pico-8 play session: hold ← + tap ❎

[t = 4 s] hold ← ~4s, tap ❎ ~7×
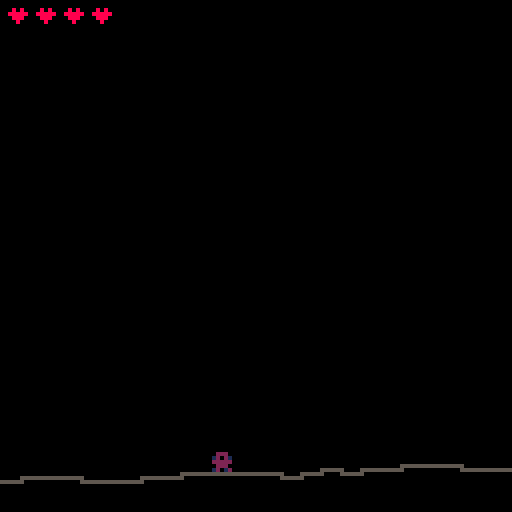
[t = 6 s] hold ← ~6s, tap ❎ ~10×
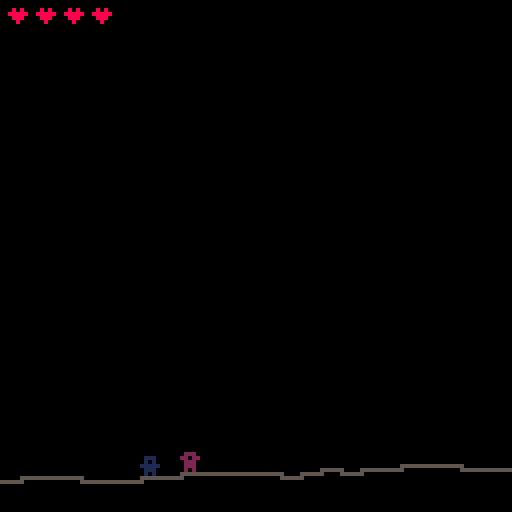
[t = 8 s] hold ← ~8s, tap ❎ ~14×
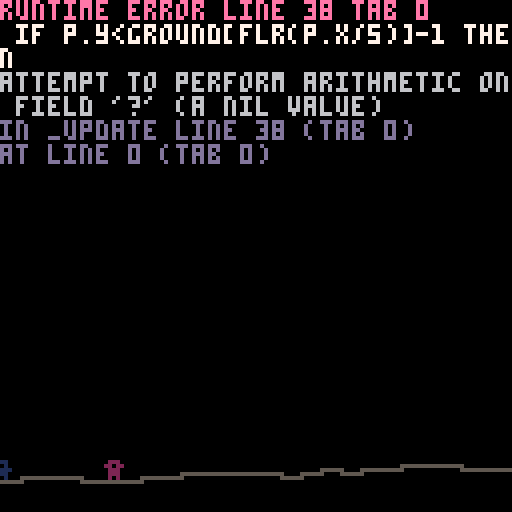

pico-8 cartridge
version 8
__lua__
p={x=64,y=120,dx=0,dy=0}
m={x=32,y=120,dx=0,dy=0}
next_arm_move=0
arm_pos=1
f=0
h=5
colliding=false
ground={}

function _init()
 y=121
 for x=0,(127/5) do
  y+=rnd(2)-1
  ground[flr(x)]=y
 end
end

function _update()
 p.dx*=.5
 m.dx*=.5

 if (btn(0)) p.dx=-1
 if (btn(1)) p.dx=1
 if (btn(2) and p.y==ground[flr(p.x/5)]-1) p.dy=-2
 
 dist=p.x-m.x
 if dist>1 then
  m.dx=.5
 elseif dist<-1 then
  m.dx=-.5
 end
 
 p.x+=p.dx
 p.y+=p.dy
 m.x+=m.dx
 m.y+=m.dy
 
 if p.y<ground[flr(p.x/5)]-1 then
  p.dy+=.2
 else
  p.y=ground[flr(p.x/5)]-1
  p.dy=0
 end
 if m.y<ground[flr(m.x/5)]-1 then
  m.dy+=.2
 else
  m.y=ground[flr(m.x/5)]-1
  m.dy=0
 end 
 
 if m.x>=p.x-1 and m.x<=p.x+1 and
    m.y<=p.y and m.y>=p.y-4 then
  if not colliding then
   h-=1
   colliding=true
  end
 else
  colliding=false
 end
 if h<=0 then
  print('you died!')
  _update=nil
  _draw=nil
 end
end

function draw_c(c,col,arm_pos)
 arm_pos=arm_pos and 1 or 0
 rectfill(c.x-1,c.y-1,c.x+1,c.y-4,col)
 pset(c.x-2,c.y-2-arm_pos,col)
 pset(c.x+2,c.y-2-arm_pos,col)

 a=-1
 b= 1
 if f%16>8 then
  if c.dx>.1 then
   a=-1 b= 2
  elseif c.dx<-.1 then
   a=-2 b= 1
  end
 end
 pset(c.x+a,c.y,col)
 pset(c.x+b,c.y,col)
 pset(c.x,c.y-3,0)
end

function _draw()
 cls()
 for x=0,(127/5) do
  rectfill(x*5,ground[flr(x)],x*5+5,ground[x],5)
 end

 draw_c(p,1,f%16>8)
 draw_c(m,2,f%16<=8)

 x=0
 for i=1,h do
  spr(1,x,1)
  x+=7
 end
 
 f+=1
end
__gfx__
00000000000000000000000000000000000000000000000000000000000000000000000000000000000000000000000000000000000000000000000000000000
00000000000808000000000000000000000000000000000000000000000000000000000000000000000000000000000000000000000000000000000000000000
00700700008888800000000000000000000000000000000000000000000000000000000000000000000000000000000000000000000000000000000000000000
00077000000888000000000000000000000000000000000000000000000000000000000000000000000000000000000000000000000000000000000000000000
00077000000080000000000000000000000000000000000000000000000000000000000000000000000000000000000000000000000000000000000000000000
00700700000000000000000000000000000000000000000000000000000000000000000000000000000000000000000000000000000000000000000000000000
00000000000000000000000000000000000000000000000000000000000000000000000000000000000000000000000000000000000000000000000000000000
00000000000000000000000000000000000000000000000000000000000000000000000000000000000000000000000000000000000000000000000000000000
00000000000000000000000000000000000000000000000000000000000000000000000000000000000000000000000000000000000000000000000000000000
00000000000000000000000000000000000000000000000000000000000000000000000000000000000000000000000000000000000000000000000000000000
00000000000000000000000000000000000000000000000000000000000000000000000000000000000000000000000000000000000000000000000000000000
00000000000000000000000000000000000000000000000000000000000000000000000000000000000000000000000000000000000000000000000000000000
00000000000000000000000000000000000000000000000000000000000000000000000000000000000000000000000000000000000000000000000000000000
00000000000000000000000000000000000000000000000000000000000000000000000000000000000000000000000000000000000000000000000000000000
00000000000000000000000000000000000000000000000000000000000000000000000000000000000000000000000000000000000000000000000000000000
00000000000000000000000000000000000000000000000000000000000000000000000000000000000000000000000000000000000000000000000000000000
00000000000000000000000000000000000000000000000000000000000000000000000000000000000000000000000000000000000000000000000000000000
00000000000000000000000000000000000000000000000000000000000000000000000000000000000000000000000000000000000000000000000000000000
00000000000000000000000000000000000000000000000000000000000000000000000000000000000000000000000000000000000000000000000000000000
00000000000000000000000000000000000000000000000000000000000000000000000000000000000000000000000000000000000000000000000000000000
00000000000000000000000000000000000000000000000000000000000000000000000000000000000000000000000000000000000000000000000000000000
00000000000000000000000000000000000000000000000000000000000000000000000000000000000000000000000000000000000000000000000000000000
00000000000000000000000000000000000000000000000000000000000000000000000000000000000000000000000000000000000000000000000000000000
00000000000000000000000000000000000000000000000000000000000000000000000000000000000000000000000000000000000000000000000000000000
00000000000000000000000000000000000000000000000000000000000000000000000000000000000000000000000000000000000000000000000000000000
00000000000000000000000000000000000000000000000000000000000000000000000000000000000000000000000000000000000000000000000000000000
00000000000000000000000000000000000000000000000000000000000000000000000000000000000000000000000000000000000000000000000000000000
00000000000000000000000000000000000000000000000000000000000000000000000000000000000000000000000000000000000000000000000000000000
00000000000000000000000000000000000000000000000000000000000000000000000000000000000000000000000000000000000000000000000000000000
00000000000000000000000000000000000000000000000000000000000000000000000000000000000000000000000000000000000000000000000000000000
00000000000000000000000000000000000000000000000000000000000000000000000000000000000000000000000000000000000000000000000000000000
00000000000000000000000000000000000000000000000000000000000000000000000000000000000000000000000000000000000000000000000000000000
00000000000000000000000000000000000000000000000000000000000000000000000000000000000000000000000000000000000000000000000000000000
00000000000000000000000000000000000000000000000000000000000000000000000000000000000000000000000000000000000000000000000000000000
00000000000000000000000000000000000000000000000000000000000000000000000000000000000000000000000000000000000000000000000000000000
00000000000000000000000000000000000000000000000000000000000000000000000000000000000000000000000000000000000000000000000000000000
00000000000000000000000000000000000000000000000000000000000000000000000000000000000000000000000000000000000000000000000000000000
00000000000000000000000000000000000000000000000000000000000000000000000000000000000000000000000000000000000000000000000000000000
00000000000000000000000000000000000000000000000000000000000000000000000000000000000000000000000000000000000000000000000000000000
00000000000000000000000000000000000000000000000000000000000000000000000000000000000000000000000000000000000000000000000000000000
00000000000000000000000000000000000000000000000000000000000000000000000000000000000000000000000000000000000000000000000000000000
00000000000000000000000000000000000000000000000000000000000000000000000000000000000000000000000000000000000000000000000000000000
00000000000000000000000000000000000000000000000000000000000000000000000000000000000000000000000000000000000000000000000000000000
00000000000000000000000000000000000000000000000000000000000000000000000000000000000000000000000000000000000000000000000000000000
00000000000000000000000000000000000000000000000000000000000000000000000000000000000000000000000000000000000000000000000000000000
00000000000000000000000000000000000000000000000000000000000000000000000000000000000000000000000000000000000000000000000000000000
00000000000000000000000000000000000000000000000000000000000000000000000000000000000000000000000000000000000000000000000000000000
00000000000000000000000000000000000000000000000000000000000000000000000000000000000000000000000000000000000000000000000000000000
00000000000000000000000000000000000000000000000000000000000000000000000000000000000000000000000000000000000000000000000000000000
00000000000000000000000000000000000000000000000000000000000000000000000000000000000000000000000000000000000000000000000000000000
00000000000000000000000000000000000000000000000000000000000000000000000000000000000000000000000000000000000000000000000000000000
00000000000000000000000000000000000000000000000000000000000000000000000000000000000000000000000000000000000000000000000000000000
00000000000000000000000000000000000000000000000000000000000000000000000000000000000000000000000000000000000000000000000000000000
00000000000000000000000000000000000000000000000000000000000000000000000000000000000000000000000000000000000000000000000000000000
00000000000000000000000000000000000000000000000000000000000000000000000000000000000000000000000000000000000000000000000000000000
00000000000000000000000000000000000000000000000000000000000000000000000000000000000000000000000000000000000000000000000000000000
00000000000000000000000000000000000000000000000000000000000000000000000000000000000000000000000000000000000000000000000000000000
00000000000000000000000000000000000000000000000000000000000000000000000000000000000000000000000000000000000000000000000000000000
00000000000000000000000000000000000000000000000000000000000000000000000000000000000000000000000000000000000000000000000000000000
00000000000000000000000000000000000000000000000000000000000000000000000000000000000000000000000000000000000000000000000000000000
00000000000000000000000000000000000000000000000000000000000000000000000000000000000000000000000000000000000000000000000000000000
00000000000000000000000000000000000000000000000000000000000000000000000000000000000000000000000000000000000000000000000000000000
00000000000000000000000000000000000000000000000000000000000000000000000000000000000000000000000000000000000000000000000000000000
00000000000000000000000000000000000000000000000000000000000000000000000000000000000000000000000000000000000000000000000000000000
00000000000000000000000000000000000000000000000000000000000000000000000000000000000000000000000000000000000000000000000000000000
00000000000000000000000000000000000000000000000000000000000000000000000000000000000000000000000000000000000000000000000000000000
00000000000000000000000000000000000000000000000000000000000000000000000000000000000000000000000000000000000000000000000000000000
00000000000000000000000000000000000000000000000000000000000000000000000000000000000000000000000000000000000000000000000000000000
00000000000000000000000000000000000000000000000000000000000000000000000000000000000000000000000000000000000000000000000000000000
00000000000000000000000000000000000000000000000000000000000000000000000000000000000000000000000000000000000000000000000000000000
00000000000000000000000000000000000000000000000000000000000000000000000000000000000000000000000000000000000000000000000000000000
00000000000000000000000000000000000000000000000000000000000000000000000000000000000000000000000000000000000000000000000000000000
00000000000000000000000000000000000000000000000000000000000000000000000000000000000000000000000000000000000000000000000000000000
00000000000000000000000000000000000000000000000000000000000000000000000000000000000000000000000000000000000000000000000000000000
00000000000000000000000000000000000000000000000000000000000000000000000000000000000000000000000000000000000000000000000000000000
00000000000000000000000000000000000000000000000000000000000000000000000000000000000000000000000000000000000000000000000000000000
00000000000000000000000000000000000000000000000000000000000000000000000000000000000000000000000000000000000000000000000000000000
00000000000000000000000000000000000000000000000000000000000000000000000000000000000000000000000000000000000000000000000000000000
00000000000000000000000000000000000000000000000000000000000000000000000000000000000000000000000000000000000000000000000000000000
00000000000000000000000000000000000000000000000000000000000000000000000000000000000000000000000000000000000000000000000000000000
00000000000000000000000000000000000000000000000000000000000000000000000000000000000000000000000000000000000000000000000000000000
00000000000000000000000000000000000000000000000000000000000000000000000000000000000000000000000000000000000000000000000000000000
00000000000000000000000000000000000000000000000000000000000000000000000000000000000000000000000000000000000000000000000000000000
00000000000000000000000000000000000000000000000000000000000000000000000000000000000000000000000000000000000000000000000000000000
00000000000000000000000000000000000000000000000000000000000000000000000000000000000000000000000000000000000000000000000000000000
00000000000000000000000000000000000000000000000000000000000000000000000000000000000000000000000000000000000000000000000000000000
00000000000000000000000000000000000000000000000000000000000000000000000000000000000000000000000000000000000000000000000000000000
00000000000000000000000000000000000000000000000000000000000000000000000000000000000000000000000000000000000000000000000000000000
00000000000000000000000000000000000000000000000000000000000000000000000000000000000000000000000000000000000000000000000000000000
00000000000000000000000000000000000000000000000000000000000000000000000000000000000000000000000000000000000000000000000000000000
00000000000000000000000000000000000000000000000000000000000000000000000000000000000000000000000000000000000000000000000000000000
00000000000000000000000000000000000000000000000000000000000000000000000000000000000000000000000000000000000000000000000000000000
00000000000000000000000000000000000000000000000000000000000000000000000000000000000000000000000000000000000000000000000000000000
00000000000000000000000000000000000000000000000000000000000000000000000000000000000000000000000000000000000000000000000000000000
00000000000000000000000000000000000000000000000000000000000000000000000000000000000000000000000000000000000000000000000000000000
00000000000000000000000000000000000000000000000000000000000000000000000000000000000000000000000000000000000000000000000000000000
00000000000000000000000000000000000000000000000000000000000000000000000000000000000000000000000000000000000000000000000000000000
00000000000000000000000000000000000000000000000000000000000000000000000000000000000000000000000000000000000000000000000000000000
00000000000000000000000000000000000000000000000000000000000000000000000000000000000000000000000000000000000000000000000000000000
00000000000000000000000000000000000000000000000000000000000000000000000000000000000000000000000000000000000000000000000000000000
00000000000000000000000000000000000000000000000000000000000000000000000000000000000000000000000000000000000000000000000000000000
00000000000000000000000000000000000000000000000000000000000000000000000000000000000000000000000000000000000000000000000000000000
00000000000000000000000000000000000000000000000000000000000000000000000000000000000000000000000000000000000000000000000000000000
00000000000000000000000000000000000000000000000000000000000000000000000000000000000000000000000000000000000000000000000000000000
00000000000000000000000000000000000000000000000000000000000000000000000000000000000000000000000000000000000000000000000000000000
00000000000000000000000000000000000000000000000000000000000000000000000000000000000000000000000000000000000000000000000000000000
00000000000000000000000000000000000000000000000000000000000000000000000000000000000000000000000000000000000000000000000000000000
00000000000000000000000000000000000000000000000000000000000000000000000000000000000000000000000000000000000000000000000000000000
00000000000000000000000000000000000000000000000000000000000000000000000000000000000000000000000000000000000000000000000000000000
00000000000000000000000000000000000000000000000000000000000000000000000000000000000000000000000000000000000000000000000000000000
00000000000000000000000000000000000000000000000000000000000000000000000000000000000000000000000000000000000000000000000000000000
00000000000000000000000000000000000000000000000000000000000000000000000000000000000000000000000000000000000000000000000000000000
00000000000000000000000000000000000000000000000000000000000000000000000000000000000000000000000000000000000000000000000000000000
00000000000000000000000000000000000000000000000000000000000000000000000000000000000000000000000000000000000000000000000000000000
00000000000000000000000000000000000000000000000000000000000000000000000000000000000000000000000000000000000000000000000000000000
00000000000000000000000000000000000000000000000000000000000000000000000000000000000000000000000000000000000000000000000000000000
00000000000000000000000000000000000000000000000000000000000000000000000000000000000000000000000000000000000000000000000000000000
00000000000000000000000000000000000000000000000000000000000000000000000000000000000000000000000000000000000000000000000000000000
00000000000000000000000000000000000000000000000000000000000000000000000000000000000000000000000000000000000000000000000000000000
00000000000000000000000000000000000000000000000000000000000000000000000000000000000000000000000000000000000000000000000000000000
00000000000000000000000000000000000000000000000000000000000000000000000000000000000000000000000000000000000000000000000000000000
00000000000000000000000000000000000000000000000000000000000000000000000000000000000000000000000000000000000000000000000000000000
00000000000000000000000000000000000000000000000000000000000000000000000000000000000000000000000000000000000000000000000000000000
00000000000000000000000000000000000000000000000000000000000000000000000000000000000000000000000000000000000000000000000000000000
00000000000000000000000000000000000000000000000000000000000000000000000000000000000000000000000000000000000000000000000000000000
00000000000000000000000000000000000000000000000000000000000000000000000000000000000000000000000000000000000000000000000000000000
00000000000000000000000000000000000000000000000000000000000000000000000000000000000000000000000000000000000000000000000000000000
00000000000000000000000000000000000000000000000000000000000000000000000000000000000000000000000000000000000000000000000000000000
__gff__
0000000000000000000000000000000000000000000000000000000000000000000000000000000000000000000000000000000000000000000000000000000000000000000000000000000000000000000000000000000000000000000000000000000000000000000000000000000000000000000000000000000000000000
0000000000000000000000000000000000000000000000000000000000000000000000000000000000000000000000000000000000000000000000000000000000000000000000000000000000000000000000000000000000000000000000000000000000000000000000000000000000000000000000000000000000000000
__map__
0000000000000000000000000000000000000000000000000000000000000000000000000000000000000000000000000000000000000000000000000000000000000000000000000000000000000000000000000000000000000000000000000000000000000000000000000000000000000000000000000000000000000000
0000000000000000000000000000000000000000000000000000000000000000000000000000000000000000000000000000000000000000000000000000000000000000000000000000000000000000000000000000000000000000000000000000000000000000000000000000000000000000000000000000000000000000
0000000000000000000000000000000000000000000000000000000000000000000000000000000000000000000000000000000000000000000000000000000000000000000000000000000000000000000000000000000000000000000000000000000000000000000000000000000000000000000000000000000000000000
0000000000000000000000000000000000000000000000000000000000000000000000000000000000000000000000000000000000000000000000000000000000000000000000000000000000000000000000000000000000000000000000000000000000000000000000000000000000000000000000000000000000000000
0000000000000000000000000000000000000000000000000000000000000000000000000000000000000000000000000000000000000000000000000000000000000000000000000000000000000000000000000000000000000000000000000000000000000000000000000000000000000000000000000000000000000000
0000000000000000000000000000000000000000000000000000000000000000000000000000000000000000000000000000000000000000000000000000000000000000000000000000000000000000000000000000000000000000000000000000000000000000000000000000000000000000000000000000000000000000
0000000000000000000000000000000000000000000000000000000000000000000000000000000000000000000000000000000000000000000000000000000000000000000000000000000000000000000000000000000000000000000000000000000000000000000000000000000000000000000000000000000000000000
0000000000000000000000000000000000000000000000000000000000000000000000000000000000000000000000000000000000000000000000000000000000000000000000000000000000000000000000000000000000000000000000000000000000000000000000000000000000000000000000000000000000000000
0000000000000000000000000000000000000000000000000000000000000000000000000000000000000000000000000000000000000000000000000000000000000000000000000000000000000000000000000000000000000000000000000000000000000000000000000000000000000000000000000000000000000000
0000000000000000000000000000000000000000000000000000000000000000000000000000000000000000000000000000000000000000000000000000000000000000000000000000000000000000000000000000000000000000000000000000000000000000000000000000000000000000000000000000000000000000
0000000000000000000000000000000000000000000000000000000000000000000000000000000000000000000000000000000000000000000000000000000000000000000000000000000000000000000000000000000000000000000000000000000000000000000000000000000000000000000000000000000000000000
0000000000000000000000000000000000000000000000000000000000000000000000000000000000000000000000000000000000000000000000000000000000000000000000000000000000000000000000000000000000000000000000000000000000000000000000000000000000000000000000000000000000000000
0000000000000000000000000000000000000000000000000000000000000000000000000000000000000000000000000000000000000000000000000000000000000000000000000000000000000000000000000000000000000000000000000000000000000000000000000000000000000000000000000000000000000000
0000000000000000000000000000000000000000000000000000000000000000000000000000000000000000000000000000000000000000000000000000000000000000000000000000000000000000000000000000000000000000000000000000000000000000000000000000000000000000000000000000000000000000
0000000000000000000000000000000000000000000000000000000000000000000000000000000000000000000000000000000000000000000000000000000000000000000000000000000000000000000000000000000000000000000000000000000000000000000000000000000000000000000000000000000000000000
0000000000000000000000000000000000000000000000000000000000000000000000000000000000000000000000000000000000000000000000000000000000000000000000000000000000000000000000000000000000000000000000000000000000000000000000000000000000000000000000000000000000000000
0000000000000000000000000000000000000000000000000000000000000000000000000000000000000000000000000000000000000000000000000000000000000000000000000000000000000000000000000000000000000000000000000000000000000000000000000000000000000000000000000000000000000000
0000000000000000000000000000000000000000000000000000000000000000000000000000000000000000000000000000000000000000000000000000000000000000000000000000000000000000000000000000000000000000000000000000000000000000000000000000000000000000000000000000000000000000
0000000000000000000000000000000000000000000000000000000000000000000000000000000000000000000000000000000000000000000000000000000000000000000000000000000000000000000000000000000000000000000000000000000000000000000000000000000000000000000000000000000000000000
0000000000000000000000000000000000000000000000000000000000000000000000000000000000000000000000000000000000000000000000000000000000000000000000000000000000000000000000000000000000000000000000000000000000000000000000000000000000000000000000000000000000000000
0000000000000000000000000000000000000000000000000000000000000000000000000000000000000000000000000000000000000000000000000000000000000000000000000000000000000000000000000000000000000000000000000000000000000000000000000000000000000000000000000000000000000000
0000000000000000000000000000000000000000000000000000000000000000000000000000000000000000000000000000000000000000000000000000000000000000000000000000000000000000000000000000000000000000000000000000000000000000000000000000000000000000000000000000000000000000
0000000000000000000000000000000000000000000000000000000000000000000000000000000000000000000000000000000000000000000000000000000000000000000000000000000000000000000000000000000000000000000000000000000000000000000000000000000000000000000000000000000000000000
0000000000000000000000000000000000000000000000000000000000000000000000000000000000000000000000000000000000000000000000000000000000000000000000000000000000000000000000000000000000000000000000000000000000000000000000000000000000000000000000000000000000000000
0000000000000000000000000000000000000000000000000000000000000000000000000000000000000000000000000000000000000000000000000000000000000000000000000000000000000000000000000000000000000000000000000000000000000000000000000000000000000000000000000000000000000000
0000000000000000000000000000000000000000000000000000000000000000000000000000000000000000000000000000000000000000000000000000000000000000000000000000000000000000000000000000000000000000000000000000000000000000000000000000000000000000000000000000000000000000
0000000000000000000000000000000000000000000000000000000000000000000000000000000000000000000000000000000000000000000000000000000000000000000000000000000000000000000000000000000000000000000000000000000000000000000000000000000000000000000000000000000000000000
0000000000000000000000000000000000000000000000000000000000000000000000000000000000000000000000000000000000000000000000000000000000000000000000000000000000000000000000000000000000000000000000000000000000000000000000000000000000000000000000000000000000000000
0000000000000000000000000000000000000000000000000000000000000000000000000000000000000000000000000000000000000000000000000000000000000000000000000000000000000000000000000000000000000000000000000000000000000000000000000000000000000000000000000000000000000000
0000000000000000000000000000000000000000000000000000000000000000000000000000000000000000000000000000000000000000000000000000000000000000000000000000000000000000000000000000000000000000000000000000000000000000000000000000000000000000000000000000000000000000
0000000000000000000000000000000000000000000000000000000000000000000000000000000000000000000000000000000000000000000000000000000000000000000000000000000000000000000000000000000000000000000000000000000000000000000000000000000000000000000000000000000000000000
0000000000000000000000000000000000000000000000000000000000000000000000000000000000000000000000000000000000000000000000000000000000000000000000000000000000000000000000000000000000000000000000000000000000000000000000000000000000000000000000000000000000000000
